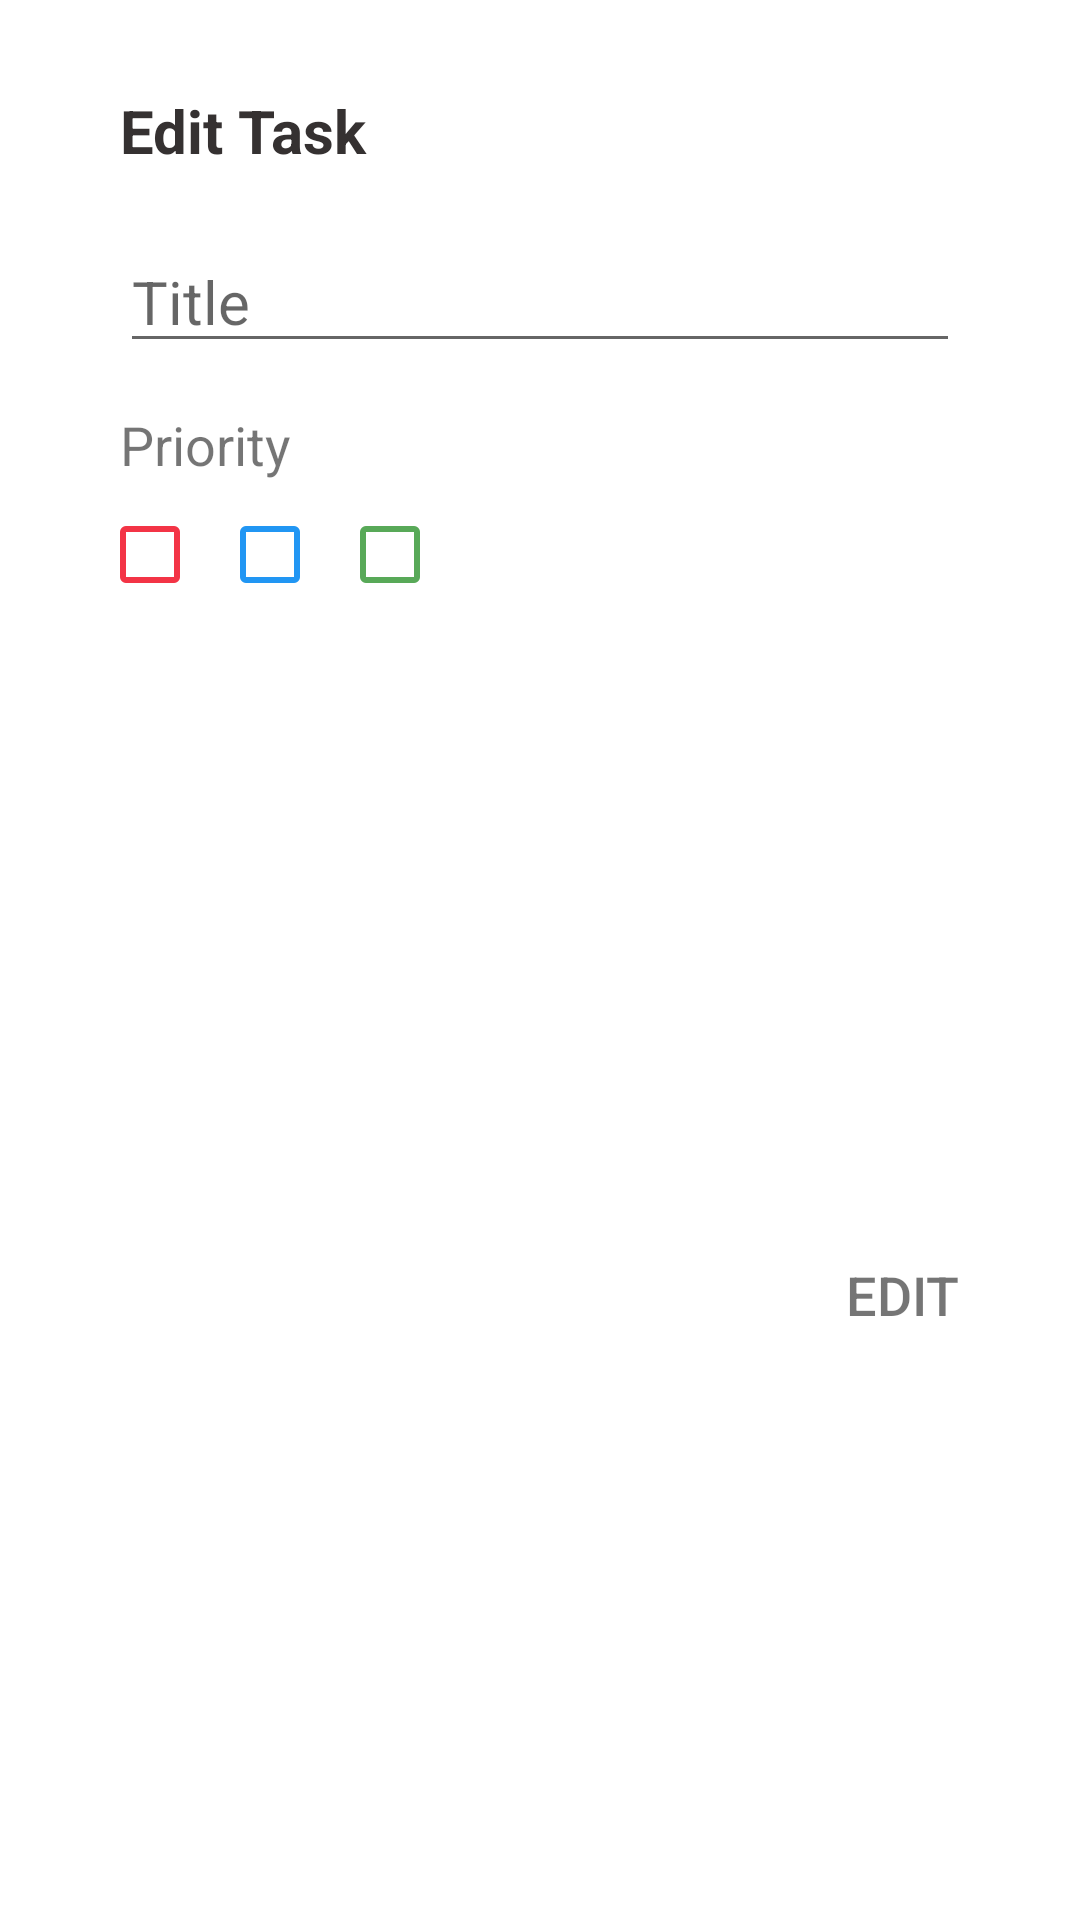

Android layout source for this screen:
<!-- AndroidManifest.xml: application theme Theme.ToDoListAPp -->
<!-- res/layout/update_dialog.xml -->
<?xml version="1.0" encoding="utf-8"?>
<androidx.constraintlayout.widget.ConstraintLayout xmlns:android="http://schemas.android.com/apk/res/android"
    xmlns:app="http://schemas.android.com/apk/res-auto"
    xmlns:tools="http://schemas.android.com/tools"
    android:layout_width="match_parent"
    android:layout_height="wrap_content">

    <TextView
        android:id="@+id/tvEditTask"
        style="@style/main_text"
        android:layout_width="wrap_content"
        android:layout_height="wrap_content"
        android:layout_marginStart="40dp"
        android:layout_marginTop="30dp"
        android:text="@string/edit_task"
        app:layout_constraintStart_toStartOf="parent"
        app:layout_constraintTop_toTopOf="parent" />

    <EditText
        android:id="@+id/etTitleEdit"
        android:layout_width="0dp"
        android:layout_height="wrap_content"
        android:layout_marginStart="40dp"
        android:layout_marginTop="20dp"
        android:layout_marginEnd="40dp"
        android:ems="10"
        android:hint="@string/title"
        android:importantForAutofill="no"
        android:inputType="textPersonName"
        android:textSize="20sp"
        app:layout_constraintEnd_toEndOf="parent"
        app:layout_constraintStart_toStartOf="parent"
        app:layout_constraintTop_toBottomOf="@+id/tvEditTask" />

    <TextView
        android:id="@+id/tvPriorityEdit"
        android:layout_width="wrap_content"
        android:layout_height="wrap_content"
        android:layout_marginStart="40dp"
        android:layout_marginTop="15dp"
        android:text="@string/priority"
        android:textSize="18sp"
        app:layout_constraintStart_toStartOf="parent"
        app:layout_constraintTop_toBottomOf="@+id/etTitleEdit" />

    <TextView
        android:id="@+id/boxHighEdit"
        android:layout_width="20dp"
        android:layout_height="wrap_content"
        android:layout_marginStart="40dp"
        android:layout_marginTop="15dp"
        android:background="@drawable/red_radius_bg"
        app:layout_constraintStart_toStartOf="parent"
        app:layout_constraintTop_toBottomOf="@+id/tvPriorityEdit" />

    <TextView
        android:id="@+id/boxMediumEdit"
        android:layout_width="20dp"
        android:layout_height="wrap_content"
        android:layout_marginStart="20dp"
        android:layout_marginTop="15dp"
        android:background="@drawable/blue_radius_bg"
        app:layout_constraintStart_toEndOf="@+id/boxHighEdit"
        app:layout_constraintTop_toBottomOf="@+id/tvPriorityEdit" />

    <TextView
        android:id="@+id/boxLowEdit"
        android:layout_width="20dp"
        android:layout_height="wrap_content"
        android:layout_marginStart="20dp"
        android:layout_marginTop="15dp"
        android:background="@drawable/green_radius_bg"
        app:layout_constraintStart_toEndOf="@+id/boxMediumEdit"
        app:layout_constraintTop_toBottomOf="@+id/tvPriorityEdit" />

    <TextView
        android:id="@+id/tvCancelEdit"
        android:layout_width="wrap_content"
        android:layout_height="wrap_content"
        android:layout_marginStart="238dp"
        android:layout_marginTop="132dp"
        android:layout_marginEnd="80dp"
        android:layout_marginBottom="30dp"
        android:fontFamily="sans-serif-medium"
        android:text="@string/cancel"
        android:textAllCaps="true"
        android:textColor="@color/blue"
        android:textSize="18sp"
        app:layout_constraintBottom_toBottomOf="parent"
        app:layout_constraintEnd_toStartOf="@+id/tvEdit"
        app:layout_constraintStart_toStartOf="parent"
        app:layout_constraintTop_toBottomOf="@+id/etTitleEdit"
        tools:ignore="TextContrastCheck" />

    <TextView
        android:id="@+id/tvEdit"
        android:layout_width="wrap_content"
        android:layout_height="wrap_content"
        android:layout_marginTop="132dp"
        android:layout_marginEnd="40dp"
        android:layout_marginBottom="30dp"
        android:fontFamily="sans-serif-medium"
        android:text="@string/edit"
        android:textAllCaps="true"
        android:textSize="18sp"
        app:layout_constraintBottom_toBottomOf="parent"
        app:layout_constraintEnd_toEndOf="parent"
        app:layout_constraintTop_toBottomOf="@+id/etTitleEdit" />

</androidx.constraintlayout.widget.ConstraintLayout>
<!-- resources referenced by this layout -->
<resources>
  <color name="blue">#2196f3</color>
  <!-- drawable blue_radius_bg (drawable) -->
  <?xml version="1.0" encoding="utf-8"?>
  <shape xmlns:android="http://schemas.android.com/apk/res/android">
      <stroke android:color="@color/blue" android:width="2dp"/>
      <corners android:radius="1dp"/>
  </shape>
  <!-- drawable green_radius_bg (drawable) -->
  <?xml version="1.0" encoding="utf-8"?>
  <shape xmlns:android="http://schemas.android.com/apk/res/android">
      <stroke android:color="@color/green" android:width="2dp"/>
      <corners android:radius="1dp"/>
  </shape>
  <!-- drawable red_radius_bg (drawable) -->
  <?xml version="1.0" encoding="utf-8"?>
  <shape xmlns:android="http://schemas.android.com/apk/res/android">
      <stroke android:color="@color/red" android:width="2dp"/>
      <corners android:radius="1dp"/>
  </shape>
  <string name="cancel">Cancel</string>
  <string name="edit">edit</string>
  <string name="edit_task">Edit Task</string>
  <string name="priority">Priority</string>
  <string name="title">Title</string>
  <style name="main_text">
          <item name="android:layout_width">wrap_content</item>
          <item name="android:layout_height">wrap_content</item>
          <item name="android:layout_marginStart">40dp</item>
          <item name="android:layout_marginTop">30dp</item>
          <item name="android:textColor">@color/black_light</item>
          <item name="android:textSize">20sp</item>
          <item name="android:textStyle">bold</item>
      </style>
  <style name="Theme.ToDoListAPp" parent="Theme.MaterialComponents.DayNight.DarkActionBar">
          
          <item name="colorPrimary">@color/red</item>
          <item name="colorPrimaryVariant">@color/dark_red</item>
          <item name="colorOnPrimary">@color/white</item>
          
          <item name="colorSecondary">@color/teal_200</item>
          <item name="colorSecondaryVariant">@color/teal_700</item>
          <item name="colorOnSecondary">@color/black</item>
          
          <item name="android:statusBarColor" tools:targetApi="l">?attr/colorPrimaryVariant</item>
          
      </style>
  <color name="green">#58a958</color>
  <color name="red">#f33446</color>
  <color name="black_light">#353131</color>
  <color name="dark_red">#c52a39</color>
  <color name="white">#FFFFFFFF</color>
  <color name="teal_200">#FF03DAC5</color>
  <color name="teal_700">#FF018786</color>
  <color name="black">#FF000000</color>
</resources>
